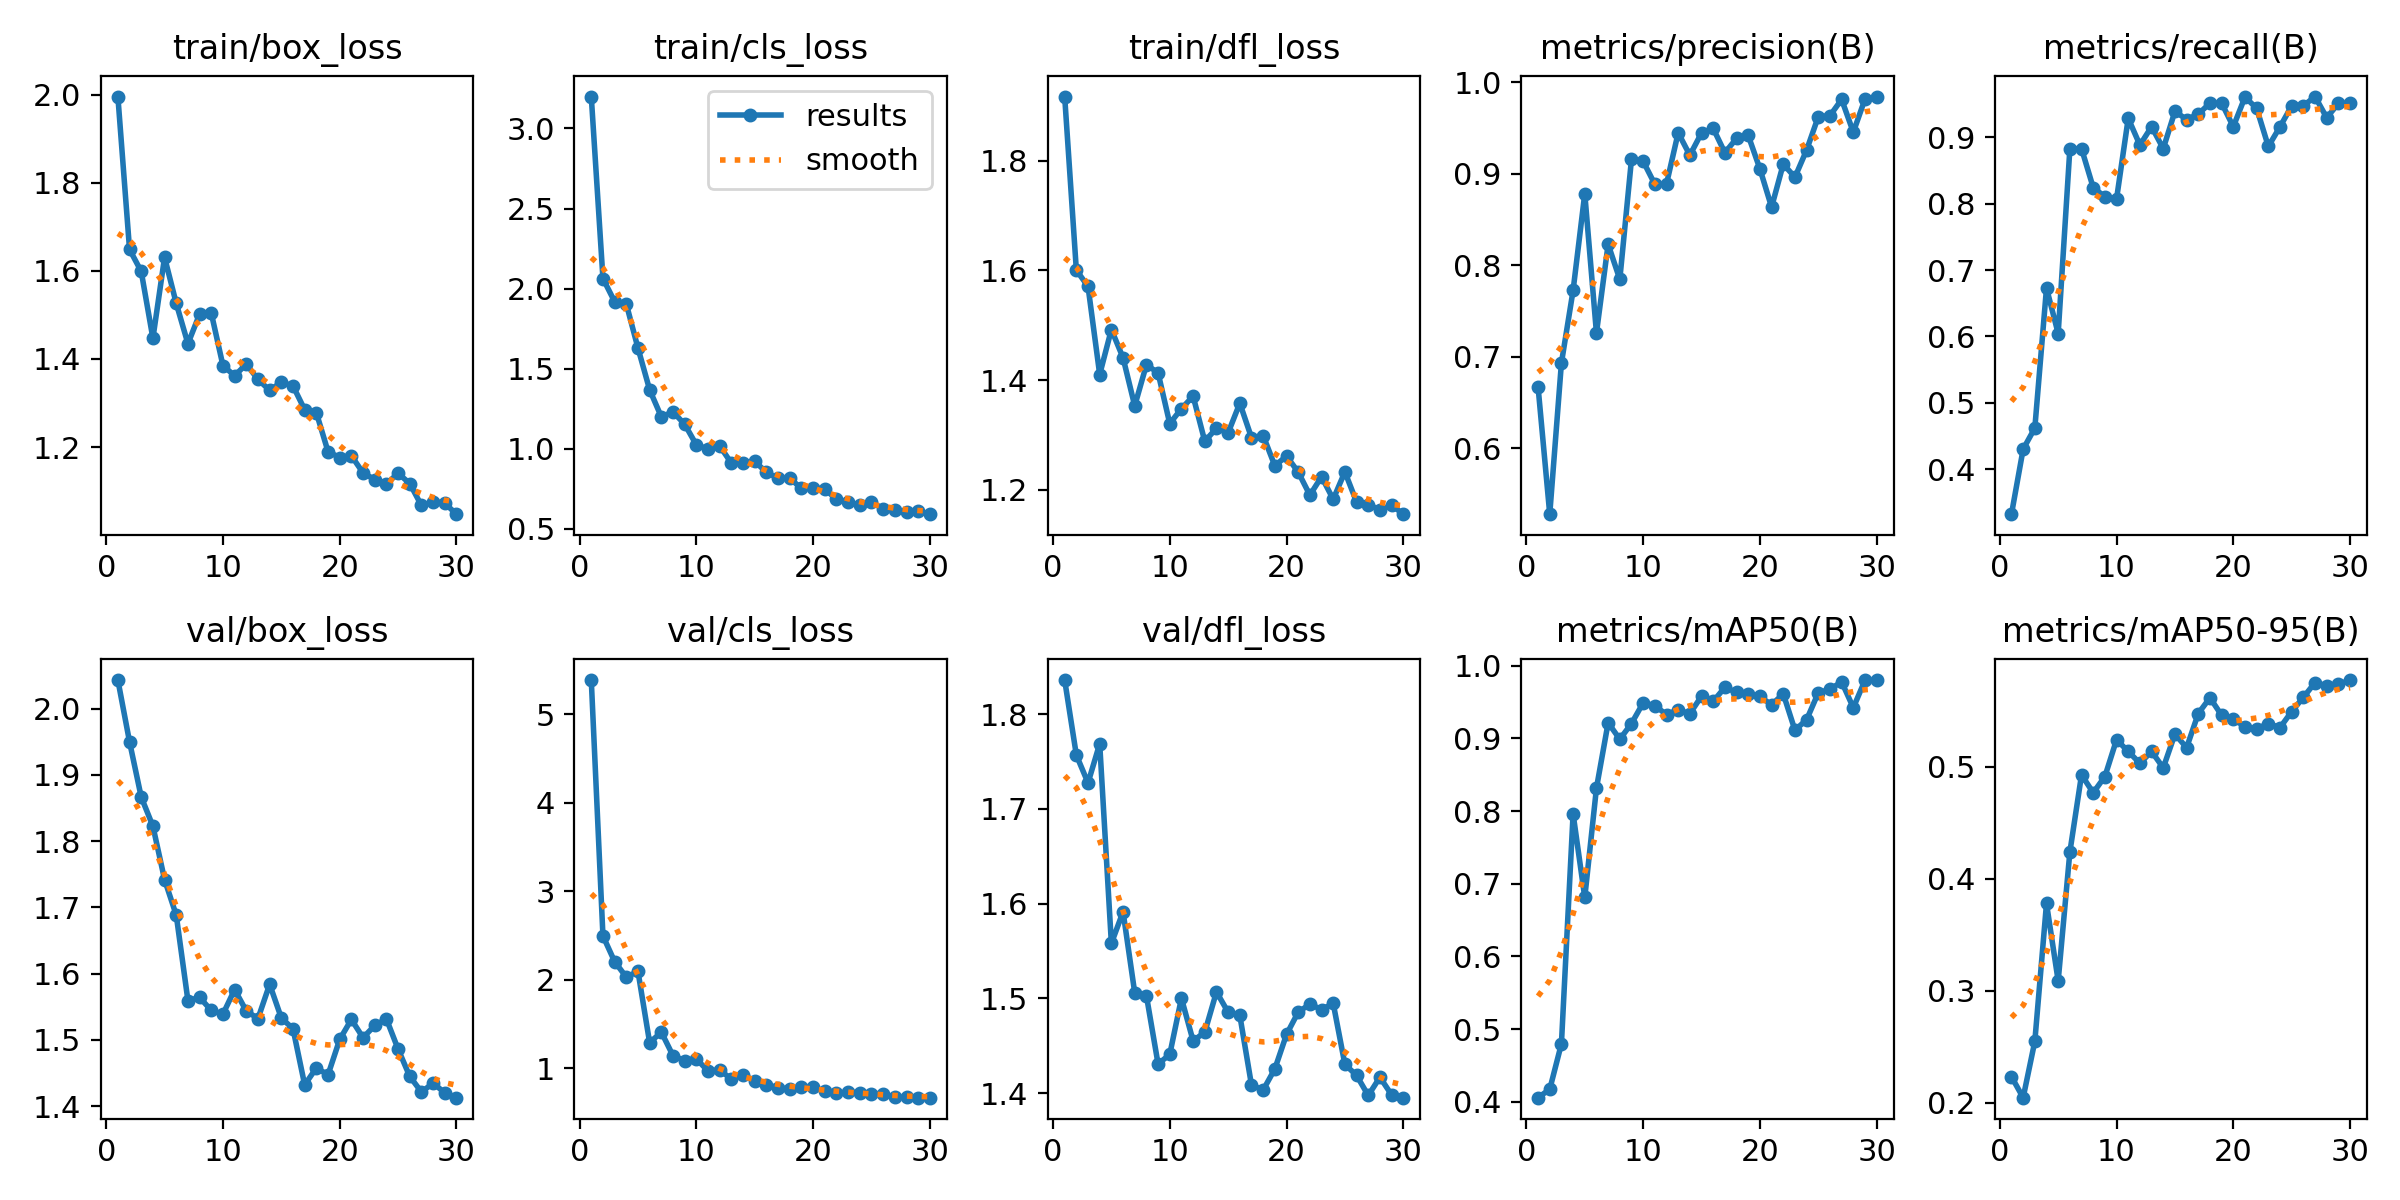

The table this chart was drawn from, first rows:
epoch, time, train/box_loss, train/cls_loss, train/dfl_loss, metrics/precision(B), metrics/recall(B), metrics/mAP50(B), metrics/mAP50-95(B), val/box_loss, val/cls_loss, val/dfl_loss, lr/pg0, lr/pg1, lr/pg2
1, 171.8, 1.995, 3.199, 1.917, 0.6669, 0.3321, 0.4056, 0.2232, 2.043, 5.386, 1.836, 0.0003222, 0.0003222, 0.0003222
2, 243, 1.649, 2.063, 1.6, 0.5279, 0.4301, 0.4172, 0.2045, 1.95, 2.497, 1.757, 0.0006339, 0.0006339, 0.0006339
3, 314.2, 1.599, 1.919, 1.571, 0.6931, 0.4619, 0.4798, 0.2548, 1.866, 2.207, 1.727, 0.0009235, 0.0009235, 0.0009235
4, 387.1, 1.447, 1.905, 1.41, 0.7724, 0.673, 0.7962, 0.3778, 1.822, 2.032, 1.769, 0.001001, 0.001001, 0.001001
5, 460.9, 1.631, 1.629, 1.492, 0.8781, 0.6045, 0.6812, 0.3087, 1.742, 2.096, 1.558, 0.0009643, 0.0009643, 0.0009643
6, 533.1, 1.526, 1.368, 1.441, 0.7259, 0.8826, 0.8316, 0.4236, 1.688, 1.291, 1.591, 0.0009277, 0.0009277, 0.0009277
7, 604.1, 1.435, 1.2, 1.353, 0.8228, 0.8832, 0.9216, 0.4925, 1.559, 1.411, 1.506, 0.000891, 0.000891, 0.000891
8, 677.6, 1.502, 1.231, 1.428, 0.7845, 0.8245, 0.8989, 0.4766, 1.564, 1.144, 1.503, 0.0008544, 0.0008544, 0.0008544
9, 749.1, 1.504, 1.154, 1.413, 0.9156, 0.8107, 0.9206, 0.491, 1.544, 1.089, 1.431, 0.0008177, 0.0008177, 0.0008177
10, 820.2, 1.385, 1.025, 1.321, 0.9135, 0.8074, 0.949, 0.524, 1.539, 1.108, 1.441, 0.000781, 0.000781, 0.000781
11, 891.3, 1.362, 0.9993, 1.348, 0.8884, 0.9289, 0.9452, 0.5134, 1.576, 0.9714, 1.5, 0.0007444, 0.0007444, 0.0007444
12, 961.7, 1.388, 1.018, 1.371, 0.8887, 0.8885, 0.9328, 0.5029, 1.544, 0.9841, 1.455, 0.0007077, 0.0007077, 0.0007077
13, 1033, 1.354, 0.9106, 1.288, 0.9446, 0.9163, 0.9394, 0.5134, 1.532, 0.8789, 1.464, 0.000671, 0.000671, 0.000671
14, 1104, 1.329, 0.9112, 1.312, 0.9201, 0.8831, 0.9341, 0.4988, 1.584, 0.931, 1.507, 0.0006344, 0.0006344, 0.0006344
15, 1176, 1.347, 0.9217, 1.304, 0.9445, 0.9395, 0.9582, 0.529, 1.533, 0.8567, 1.485, 0.0005977, 0.0005977, 0.0005977
16, 1250, 1.339, 0.8541, 1.358, 0.9494, 0.927, 0.951, 0.5168, 1.517, 0.8174, 1.482, 0.0005611, 0.0005611, 0.0005611
17, 1323, 1.285, 0.8162, 1.295, 0.9228, 0.9352, 0.9704, 0.5473, 1.432, 0.7828, 1.409, 0.0005244, 0.0005244, 0.0005244
18, 1395, 1.278, 0.817, 1.299, 0.9386, 0.9518, 0.9634, 0.5614, 1.458, 0.7668, 1.403, 0.0004877, 0.0004877, 0.0004877
19, 1467, 1.19, 0.7525, 1.244, 0.9417, 0.9518, 0.9609, 0.5457, 1.447, 0.7916, 1.426, 0.0004511, 0.0004511, 0.0004511
20, 1537, 1.176, 0.755, 1.261, 0.9052, 0.9162, 0.9578, 0.5422, 1.501, 0.7871, 1.462, 0.0004144, 0.0004144, 0.0004144
21, 1610, 1.18, 0.7489, 1.232, 0.8634, 0.961, 0.9463, 0.5356, 1.531, 0.7437, 1.485, 0.0003777, 0.0003777, 0.0003777
22, 1680, 1.142, 0.685, 1.19, 0.9104, 0.9438, 0.9614, 0.5335, 1.503, 0.7186, 1.494, 0.0003411, 0.0003411, 0.0003411
23, 1752, 1.127, 0.6686, 1.224, 0.8961, 0.8865, 0.9113, 0.5384, 1.522, 0.733, 1.488, 0.0003044, 0.0003044, 0.0003044
24, 1823, 1.116, 0.6473, 1.183, 0.9257, 0.9161, 0.9258, 0.5347, 1.531, 0.7249, 1.495, 0.0002678, 0.0002678, 0.0002678
25, 1895, 1.141, 0.6693, 1.233, 0.9622, 0.9476, 0.9628, 0.5491, 1.486, 0.7157, 1.43, 0.0002311, 0.0002311, 0.0002311
26, 1965, 1.117, 0.6247, 1.178, 0.9633, 0.9477, 0.9677, 0.5617, 1.445, 0.7146, 1.419, 0.0001944, 0.0001944, 0.0001944
27, 2037, 1.068, 0.6162, 1.173, 0.9811, 0.9617, 0.9779, 0.5749, 1.421, 0.6764, 1.398, 0.0001578, 0.0001578, 0.0001578
28, 2110, 1.076, 0.6048, 1.164, 0.9453, 0.9297, 0.9423, 0.5721, 1.435, 0.6746, 1.417, 0.0001211, 0.0001211, 0.0001211
29, 2180, 1.073, 0.6092, 1.172, 0.9815, 0.9514, 0.9801, 0.5733, 1.42, 0.6714, 1.398, 8.4436e-05, 8.4436e-05, 8.4436e-05
30, 2250, 1.048, 0.5922, 1.156, 0.9842, 0.9519, 0.9804, 0.5772, 1.413, 0.6704, 1.395, 4.7773e-05, 4.7773e-05, 4.7773e-05
